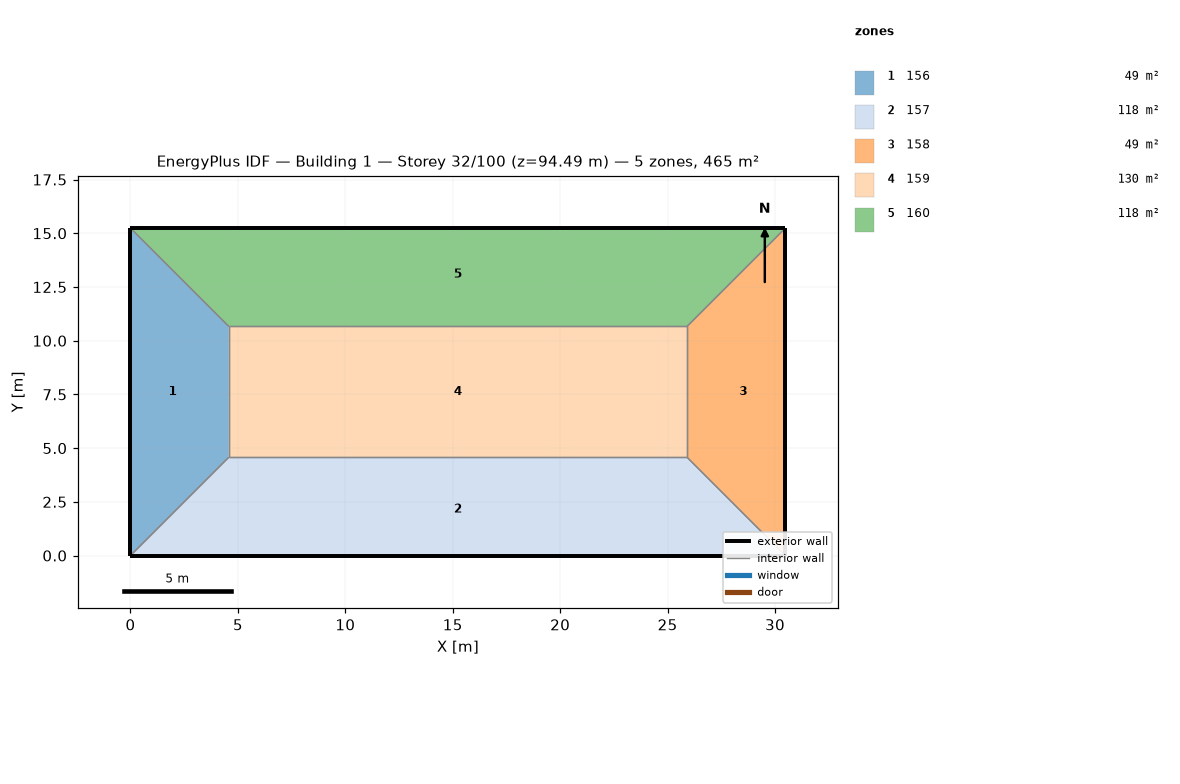
=== STOREY PLAN SPEC (per zone: floor XY polygon, exterior-wall plan segments, windows/doors) ===
zone 1: 156  (48.8 m²)
  floor: (0.00, 15.24) (4.57, 10.67) (4.57, 4.57) (0.00, 0.00)
  exterior wall: (0.00, 15.24) – (0.00, 0.00)  [15.2 m]
  interior walls: 3
zone 2: 157  (118.5 m²)
  floor: (25.91, 4.57) (30.48, 0.00) (0.00, 0.00) (4.57, 4.57)
  exterior wall: (0.00, 0.00) – (30.48, 0.00)  [30.5 m]
  interior walls: 3
zone 3: 158  (48.8 m²)
  floor: (30.48, 15.24) (30.48, 0.00) (25.91, 4.57) (25.91, 10.67)
  exterior wall: (30.48, 0.00) – (30.48, 15.24)  [15.2 m]
  interior walls: 3
zone 4: 159  (130.1 m²)
  floor: (25.91, 10.67) (25.91, 4.57) (4.57, 4.57) (4.57, 10.67)
  interior walls: 4
zone 5: 160  (118.5 m²)
  floor: (30.48, 15.24) (25.91, 10.67) (4.57, 10.67) (0.00, 15.24)
  exterior wall: (30.48, 15.24) – (0.00, 15.24)  [30.5 m]
  interior walls: 3

=== DERIVED (storey summary) ===
Building: Building 1
Storey: 32 of 100  (floor level z = 94.49 m)
Storey gross floor area: 464.5 m²
Zones on this storey: 5
  - 156: floor 48.8 m²; exterior wall 15.2 m (46.5 m²); WWR 0.0%
  - 157: floor 118.5 m²; exterior wall 30.5 m (92.9 m²); WWR 0.0%
  - 158: floor 48.8 m²; exterior wall 15.2 m (46.5 m²); WWR 0.0%
  - 159: floor 130.1 m²
  - 160: floor 118.5 m²; exterior wall 30.5 m (92.9 m²); WWR 0.0%
Zone adjacency (shared interzone walls):
  - 156 ↔ 157
  - 156 ↔ 159
  - 156 ↔ 160
  - 157 ↔ 158
  - 157 ↔ 159
  - 158 ↔ 159
  - 158 ↔ 160
  - 159 ↔ 160